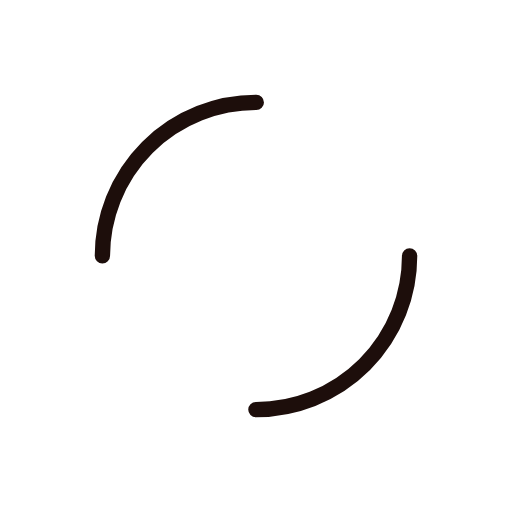
t = 0.00 s
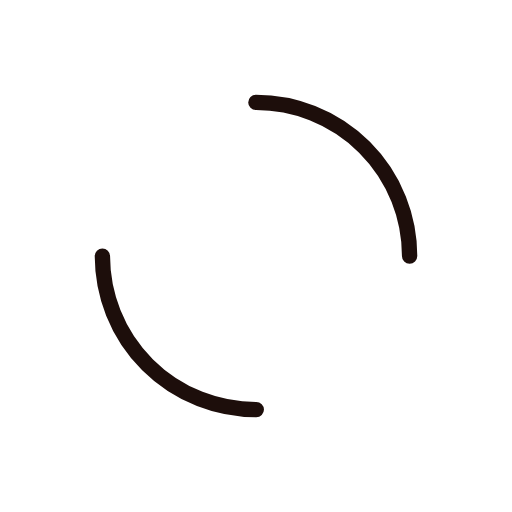
t = 0.29 s
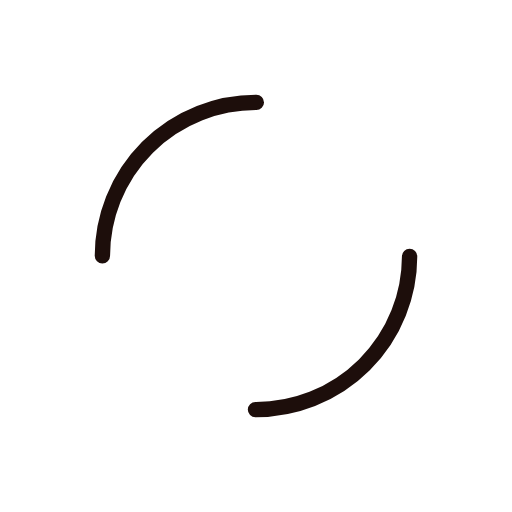
t = 0.58 s
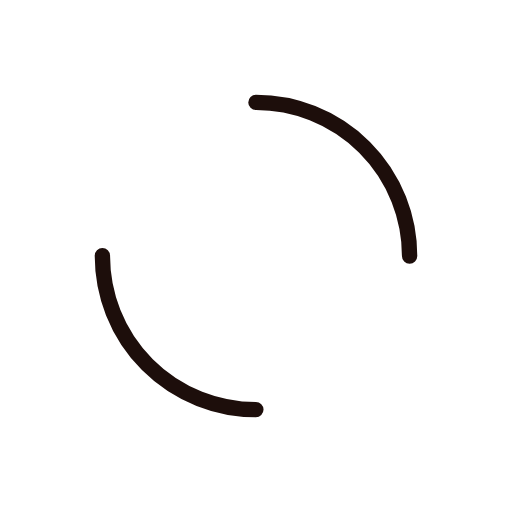
t = 0.86 s

The animated SVG that drew these frames (rendered in a browser with its animation timeline set to each time). Animation: 1 SMIL element (animateTransform=1); one cycle of 1.15 s, repeats indefinitely.

<?xml version="1.0" encoding="utf-8"?>
<svg xmlns="http://www.w3.org/2000/svg" xmlns:xlink="http://www.w3.org/1999/xlink" style="margin: auto; background: none; display: block; shape-rendering: auto;" width="200px" height="200px" viewBox="0 0 100 100" preserveAspectRatio="xMidYMid">
<circle cx="50" cy="50" r="30" stroke-width="3" stroke="#1d0e0b" stroke-dasharray="47.12388980384689 47.12388980384689" fill="none" stroke-linecap="round">
  <animateTransform attributeName="transform" type="rotate" repeatCount="indefinite" dur="1.1494252873563218s" keyTimes="0;1" values="0 50 50;360 50 50"></animateTransform>
</circle>
<!-- [ldio] generated by https://loading.io/ --></svg>
